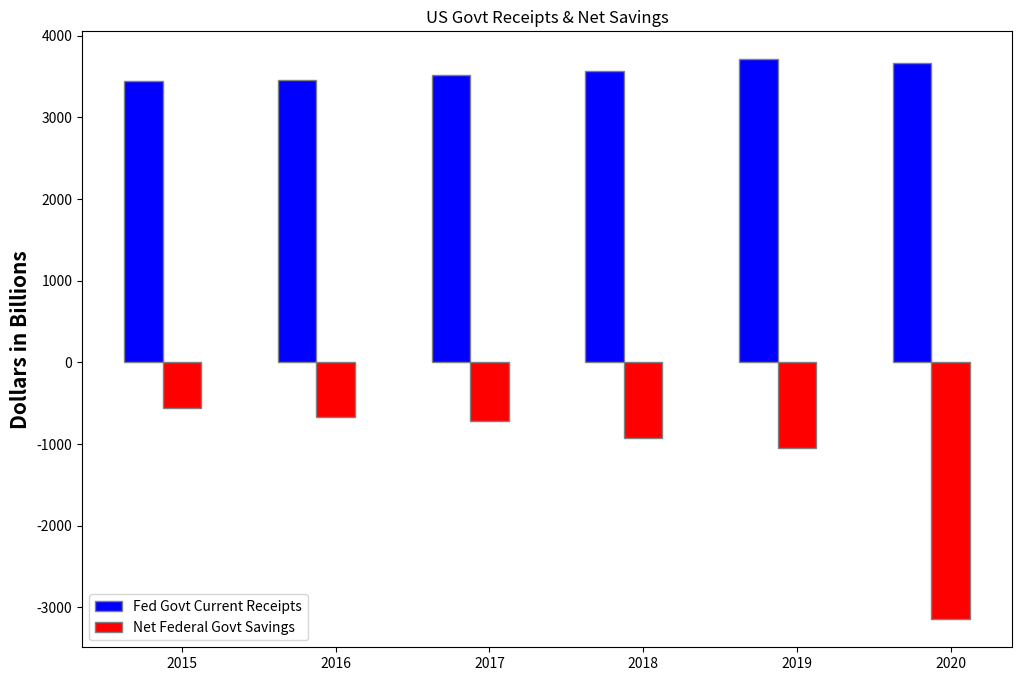

Reproduce this figure in Python.
#!/usr/bin/env python3
# -*- coding: utf-8 -*-

import numpy as np
import matplotlib.pyplot as plt

# set width of bar
barWidth = 0.25
fig = plt.subplots(figsize =(12, 8))

# set height of bar
IT = [3448.0, 3463.3, 3524.3, 3567.6,3711.2,3663.8]
ECE = [-560.2,-669.1,-722.4,-931.7,-1047.0,-3146.9]

# Set position of bar on X axis
br1 = np.arange(len(IT))
br2 = [x + barWidth for x in br1]
br3 = [x + barWidth for x in br2]

# Make the plot
plt.bar(br1, IT, color ='b', width = barWidth,
		edgecolor ='grey', label ='Fed Govt Current Receipts')
plt.bar(br2, ECE, color ='r', width = barWidth,
		edgecolor ='grey', label ='Net Federal Govt Savings')


# Adding Xticks
plt.ylabel('Dollars in Billions', fontweight ='bold', fontsize = 15)
plt.xticks([r + barWidth for r in range(len(IT))],
		['2015', '2016', '2017', '2018', '2019','2020'])
plt.title('US Govt Receipts & Net Savings')

plt.legend()
plt.show()
